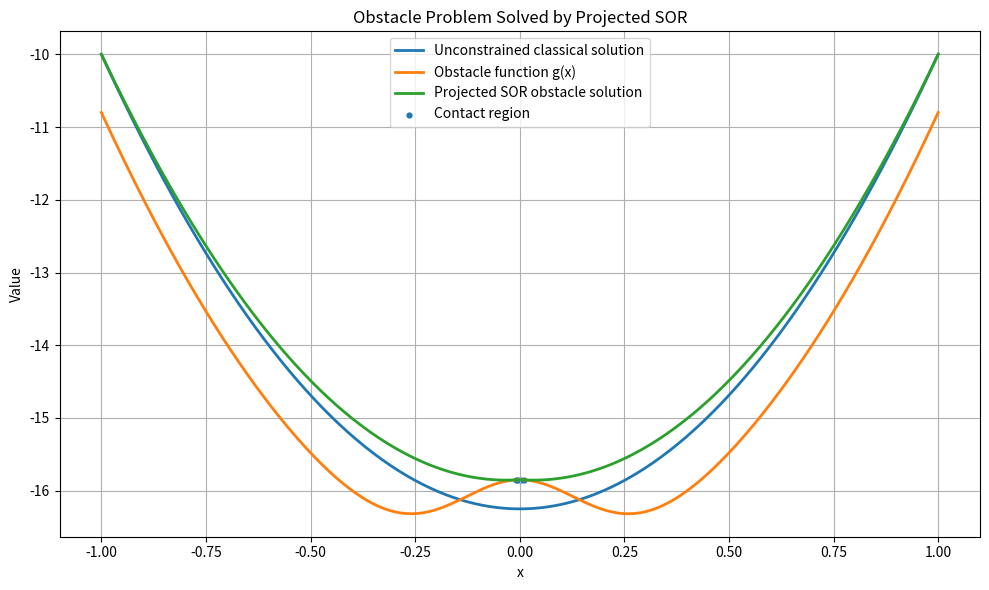

Reproduce this figure in Python.
#!/usr/bin/env python
# coding: utf-8

# In[4]:


import numpy as np
import matplotlib.pyplot as plt


N = 300
x_min, x_max = -1.0, 1.0
x = np.linspace(x_min, x_max, N)
dx = x[1] - x[0]

sigma = 0.4
omega = 1.5
tol = 1e-8
max_iter = 20000

# PDE
f = -1.0 * np.ones(N)

A = np.zeros((N, N))
b = np.zeros(N)

coef = -0.5 * sigma**2 / dx**2

for i in range(1, N - 1):
    A[i, i - 1] = coef
    A[i, i] = -2 * coef
    A[i, i + 1] = coef
    b[i] = f[i]

A[0, 0] = 1.0
A[-1, -1] = 1.0
b[0] = -10.0
b[-1] = -10.0

V_unconstrained = np.linalg.solve(A, b)


obstacle = V_unconstrained - 0.8 + 1.2 * np.exp(-20 * x**2)

left_bc = max(V_unconstrained[0], obstacle[0])
right_bc = max(V_unconstrained[-1], obstacle[-1])

V_unconstrained[0] = left_bc
V_unconstrained[-1] = right_bc

V = np.maximum(V_unconstrained.copy(), obstacle)
V[0] = left_bc
V[-1] = right_bc

for it in range(max_iter):
    V_old = V.copy()

    for i in range(1, N - 1):
        V_gs = (
            b[i]
            - A[i, i - 1] * V[i - 1]
            - A[i, i + 1] * V[i + 1]
        ) / A[i, i]

        V_sor = (1 - omega) * V[i] + omega * V_gs

        # Projection step: enforce V >= obstacle
        V[i] = max(obstacle[i], V_sor)

    error = np.max(np.abs(V - V_old))

    if error < tol:
        print(f"Projected SOR converged in {it + 1} iterations.")
        break
else:
    print("Projected SOR did not converge within max_iter.")


contact = np.isclose(V, obstacle, atol=1e-4)
non_contact = ~contact


plt.figure(figsize=(10, 6))

plt.plot(
    x,
    V_unconstrained,
    label="Unconstrained classical solution",
    linewidth=2,
)

plt.plot(
    x,
    obstacle,
    label="Obstacle function g(x)",
    linewidth=2,
)

plt.plot(
    x,
    V,
    label="Projected SOR obstacle solution",
    linewidth=2,
)

plt.scatter(
    x[contact],
    V[contact],
    s=12,
    label="Contact region",
)

plt.xlabel("x")
plt.ylabel("Value")
plt.title("Obstacle Problem Solved by Projected SOR")
plt.legend()
plt.grid(True)
plt.tight_layout()
plt.show()


residual = np.zeros(N)

for i in range(1, N - 1):
    V_xx = (V[i - 1] - 2 * V[i] + V[i + 1]) / dx**2
    residual[i] = -0.5 * sigma**2 * V_xx - f[i]

print("Minimum value of V - obstacle:", np.min(V - obstacle))
print("Number of contact points:", np.sum(contact))
print("Number of non-contact points:", np.sum(non_contact))

if np.any(non_contact):
    print(
        "Maximum PDE residual away from contact region:",
        np.max(np.abs(residual[non_contact])),
    )
else:
    print("Maximum PDE residual away from contact region: no non-contact points.")


print("\nInterpretation:")
print("The unconstrained classical solution solves the PDE without enforcing V >= g.")
print("The projected SOR solution enforces the obstacle constraint at every grid point.")
print("The constrained solution coincides with the obstacle in the contact region.")
print("Away from the contact region, the solution satisfies the PDE approximately.")
print("The boundary between contact and non-contact regions is the free boundary.")
print("At this free boundary, classical smoothness may fail.")
print("This motivates viscosity or variational inequality solutions.")


# In[ ]:
